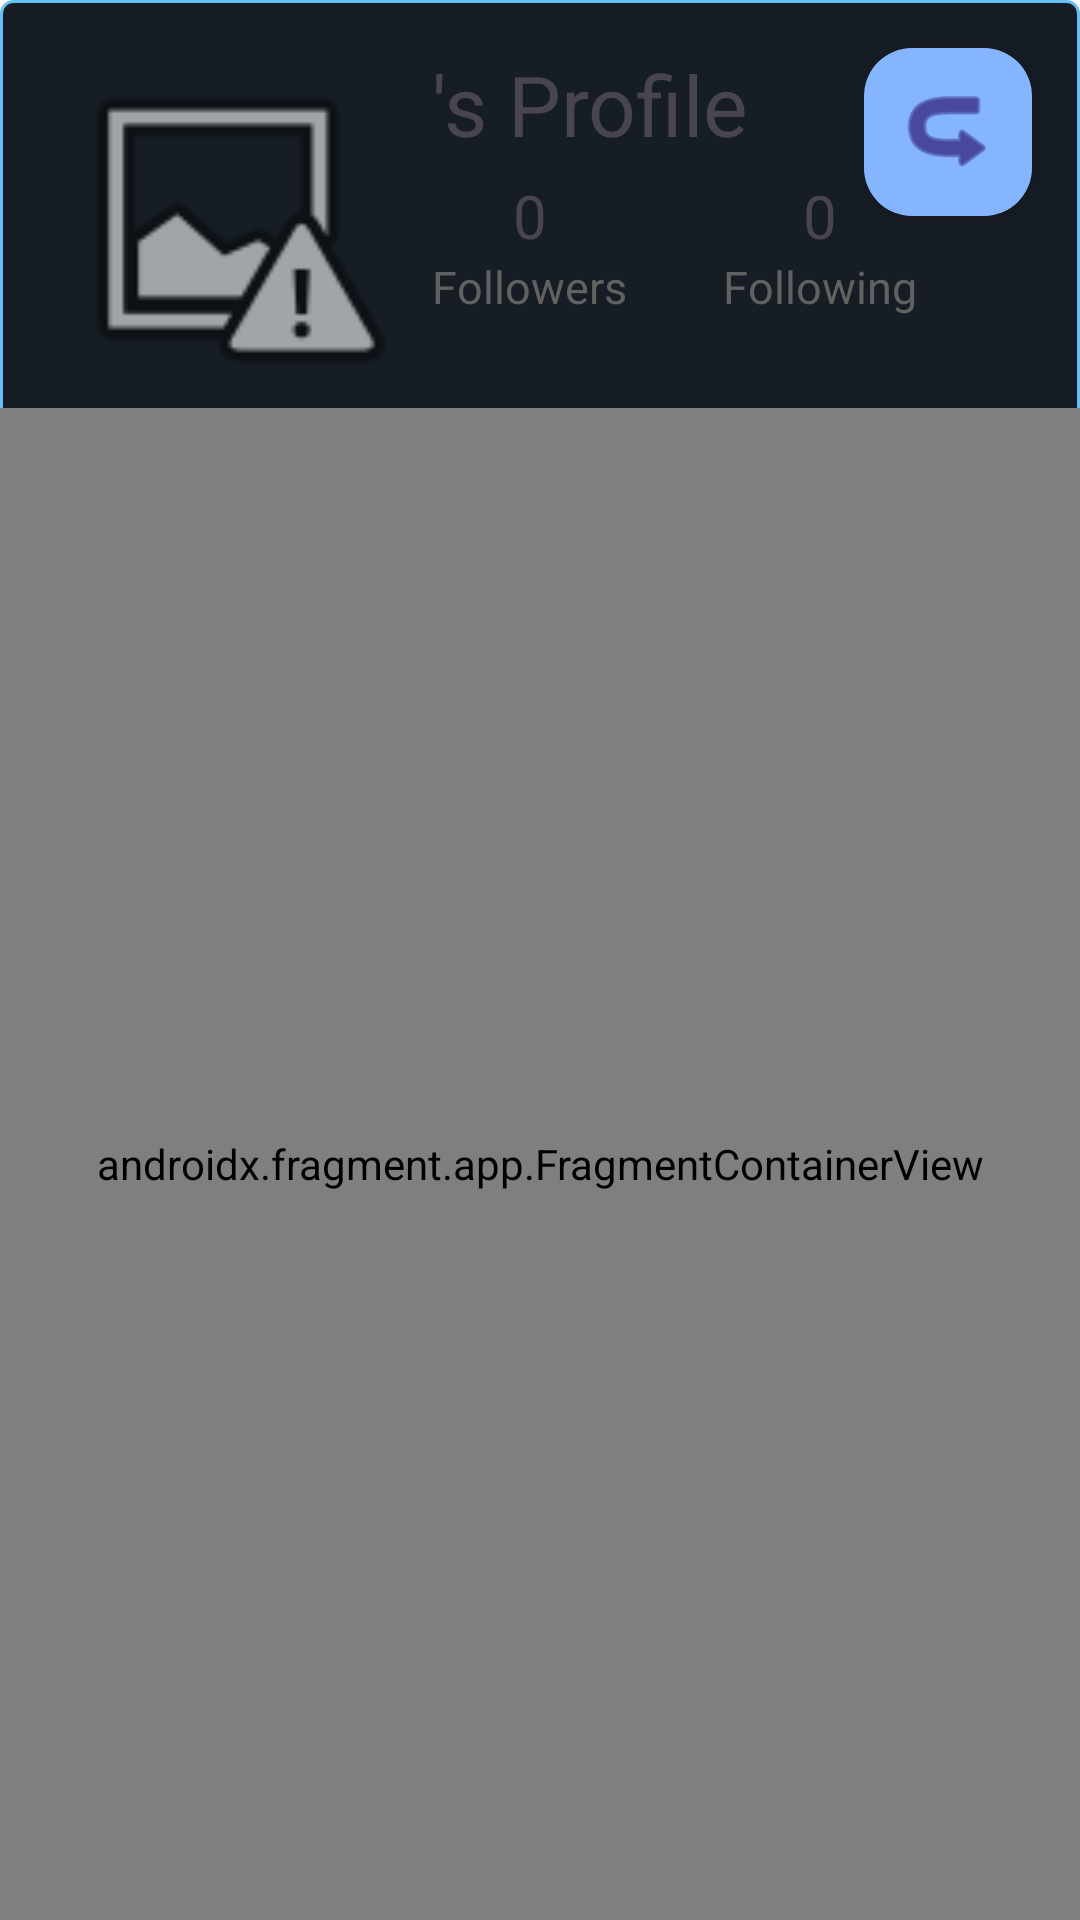

The Android layout XML behind this screen, and the referenced resources:
<!-- AndroidManifest.xml: application theme Theme.RunAnalyser -->
<!-- res/layout/fragment_other_user_profile.xml -->
<?xml version="1.0" encoding="utf-8"?>
<androidx.constraintlayout.widget.ConstraintLayout xmlns:android="http://schemas.android.com/apk/res/android"
    xmlns:app="http://schemas.android.com/apk/res-auto"
    xmlns:tools="http://schemas.android.com/tools"
    android:id="@+id/otherProfile"
    android:layout_width="match_parent"
    android:layout_height="match_parent"
    android:background="@drawable/steam_field_background"
    tools:context=".fragments.OtherUserProfileFragment">

    <TextView
        android:id="@+id/followingCount2"
        android:layout_width="wrap_content"
        android:layout_height="wrap_content"
        android:layout_marginStart="32dp"
        android:text="Following"
        android:textColor="@color/gray_700"
        android:textSize="15sp"
        app:layout_constraintBottom_toBottomOf="@+id/followerCount2"
        app:layout_constraintStart_toEndOf="@+id/followerCount2"
        app:layout_constraintTop_toBottomOf="@+id/followerCountTxt2" />

    <TextView
        android:id="@+id/followerCount2"
        android:layout_width="wrap_content"
        android:layout_height="wrap_content"
        android:layout_marginTop="32dp"
        android:text="Followers"
        android:textColor="@color/gray_700"
        android:textSize="15sp"
        app:layout_constraintStart_toStartOf="@+id/curusername2"
        app:layout_constraintTop_toBottomOf="@+id/curusername2" />

    <TextView
        android:id="@+id/followerCountTxt2"
        android:layout_width="wrap_content"
        android:layout_height="wrap_content"
        android:clickable="true"
        android:text="0"
        android:textSize="20sp"
        app:layout_constraintBottom_toTopOf="@+id/followerCount2"
        app:layout_constraintEnd_toEndOf="@+id/followerCount2"
        app:layout_constraintStart_toStartOf="@+id/followerCount2"
        tools:text="99" />

    <TextView
        android:id="@+id/followingCountTxt2"
        android:layout_width="wrap_content"
        android:layout_height="wrap_content"
        android:clickable="true"
        android:text="0"
        android:textSize="20sp"
        app:layout_constraintBottom_toTopOf="@+id/followingCount2"
        app:layout_constraintEnd_toEndOf="@+id/followingCount2"
        app:layout_constraintStart_toStartOf="@+id/followingCount2"
        tools:text="99" />

    <com.google.android.material.floatingactionbutton.FloatingActionButton
        android:id="@+id/closeFragFAB"
        android:layout_width="wrap_content"
        android:layout_height="wrap_content"
        android:layout_margin="16dp"
        android:elevation="12dp"
        android:rotation="180"
        android:src="@android:drawable/ic_menu_revert"
        app:backgroundTint="#85B5FF"
        app:fabSize="normal"
        app:layout_constraintRight_toRightOf="parent"
        app:layout_constraintTop_toTopOf="parent"
        app:maxImageSize="36dp" />

    <androidx.fragment.app.FragmentContainerView
        android:id="@+id/fragmentContainerView4"
        android:name="com.example.runanalyser.fragments.GameRCFragment"
        android:layout_width="0dp"
        android:layout_height="0dp"
        app:layout_constraintBottom_toBottomOf="parent"
        app:layout_constraintEnd_toEndOf="parent"
        app:layout_constraintStart_toStartOf="parent"
        app:layout_constraintTop_toBottomOf="@+id/profileBtn2" />

    <ImageView
        android:id="@+id/profileBtn2"
        android:layout_width="120dp"
        android:layout_height="120dp"
        android:layout_marginStart="16dp"
        android:layout_marginTop="16dp"
        android:clickable="true"
        android:scaleType="centerCrop"
        app:layout_constraintStart_toStartOf="parent"
        app:layout_constraintTop_toTopOf="parent"
        app:srcCompat="@android:drawable/ic_menu_report_image"
        tools:srcCompat="@tools:sample/avatars" />

    <TextView
        android:id="@+id/curusername2"
        android:layout_width="wrap_content"
        android:layout_height="wrap_content"
        android:layout_marginStart="8dp"
        android:textSize="28sp"
        app:layout_constraintStart_toEndOf="@+id/profileBtn2"
        app:layout_constraintTop_toTopOf="@+id/profileBtn2"
        tools:text="text" />

    <TextView
        android:id="@+id/textView8"
        android:layout_width="wrap_content"
        android:layout_height="wrap_content"
        android:text="'s Profile"
        android:textSize="28sp"
        app:layout_constraintBottom_toBottomOf="@+id/curusername2"
        app:layout_constraintStart_toEndOf="@+id/curusername2"
        app:layout_constraintTop_toTopOf="@+id/curusername2" />
</androidx.constraintlayout.widget.ConstraintLayout>
<!-- resources referenced by this layout -->
<resources>
  <color name="gray_700">#616161</color>
  <!-- drawable steam_field_background (drawable) -->
  <shape xmlns:android="http://schemas.android.com/apk/res/android"
      android:shape="rectangle">
      <solid android:color="#171D25" />
      <stroke
          android:width="1dp"
          android:color="#66C0F4" />
      <corners android:radius="4dp" />
  </shape>
  <style name="Theme.RunAnalyser" parent="Base.Theme.RunAnalyser" />
  <style name="Base.Theme.RunAnalyser" parent="Theme.Material3.DayNight.NoActionBar">
          
          
      </style>
</resources>
